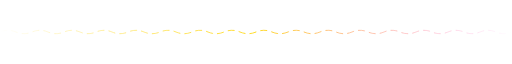
t = 0.00 s
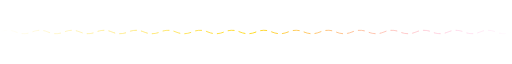
t = 1.75 s
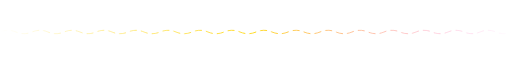
t = 3.50 s
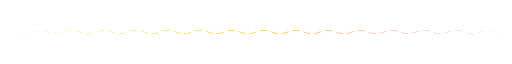
t = 5.25 s
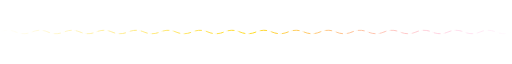
t = 7.00 s
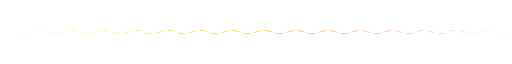
t = 8.25 s

The animated SVG that drew these frames (rendered in a browser with its animation timeline set to each time). Animation: 2 SMIL elements (animate=2); frames cover the first 8.25 s, repeats indefinitely.

<svg xmlns="http://www.w3.org/2000/svg" width="1200" height="26" viewBox="0 0 1200 26" role="img" aria-label="animated wave divider">
<defs><linearGradient id="g" x1="0" y1="0" x2="1" y2="0">
<stop offset="0" stop-color="#ffd60a" stop-opacity="0"/><stop offset="0.5" stop-color="#ffd60a"/>
<stop offset="1" stop-color="#ff2ec4" stop-opacity="0"/></linearGradient></defs>
<path d="M0,13 Q18.8,5 37.5,13 Q56.2,21 75.0,13 Q93.8,5 112.5,13 Q131.2,21 150.0,13 Q168.8,5 187.5,13 Q206.2,21 225.0,13 Q243.8,5 262.5,13 Q281.2,21 300.0,13 Q318.8,5 337.5,13 Q356.2,21 375.0,13 Q393.8,5 412.5,13 Q431.2,21 450.0,13 Q468.8,5 487.5,13 Q506.2,21 525.0,13 Q543.8,5 562.5,13 Q581.2,21 600.0,13 Q618.8,5 637.5,13 Q656.2,21 675.0,13 Q693.8,5 712.5,13 Q731.2,21 750.0,13 Q768.8,5 787.5,13 Q806.2,21 825.0,13 Q843.8,5 862.5,13 Q881.2,21 900.0,13 Q918.8,5 937.5,13 Q956.2,21 975.0,13 Q993.8,5 1012.5,13 Q1031.2,21 1050.0,13 Q1068.8,5 1087.5,13 Q1106.2,21 1125.0,13 Q1143.8,5 1162.5,13 Q1181.2,21 1200.0,13" fill="none" stroke="url(#g)" stroke-width="2" stroke-dasharray="16 10">
<animate attributeName="stroke-dashoffset" from="0" to="-208" dur="7s" repeatCount="indefinite"/></path>
<path d="M0,13 Q18.8,21 37.5,13 Q56.2,21 75.0,13 Q93.8,5 112.5,13 Q131.2,21 150.0,13 Q168.8,5 187.5,13 Q206.2,21 225.0,13 Q243.8,5 262.5,13 Q281.2,21 300.0,13 Q318.8,5 337.5,13 Q356.2,21 375.0,13 Q393.8,5 412.5,13 Q431.2,21 450.0,13 Q468.8,5 487.5,13 Q506.2,21 525.0,13 Q543.8,5 562.5,13 Q581.2,21 600.0,13 Q618.8,5 637.5,13 Q656.2,21 675.0,13 Q693.8,5 712.5,13 Q731.2,21 750.0,13 Q768.8,5 787.5,13 Q806.2,21 825.0,13 Q843.8,5 862.5,13 Q881.2,21 900.0,13 Q918.8,5 937.5,13 Q956.2,21 975.0,13 Q993.8,5 1012.5,13 Q1031.2,21 1050.0,13 Q1068.8,5 1087.5,13 Q1106.2,21 1125.0,13 Q1143.8,5 1162.5,13 Q1181.2,21 1200.0,13" fill="none" stroke="url(#g)" stroke-width="1.1" opacity="0.45" stroke-dasharray="4 9">
<animate attributeName="stroke-dashoffset" from="0" to="169" dur="11s" repeatCount="indefinite"/></path>
</svg>
